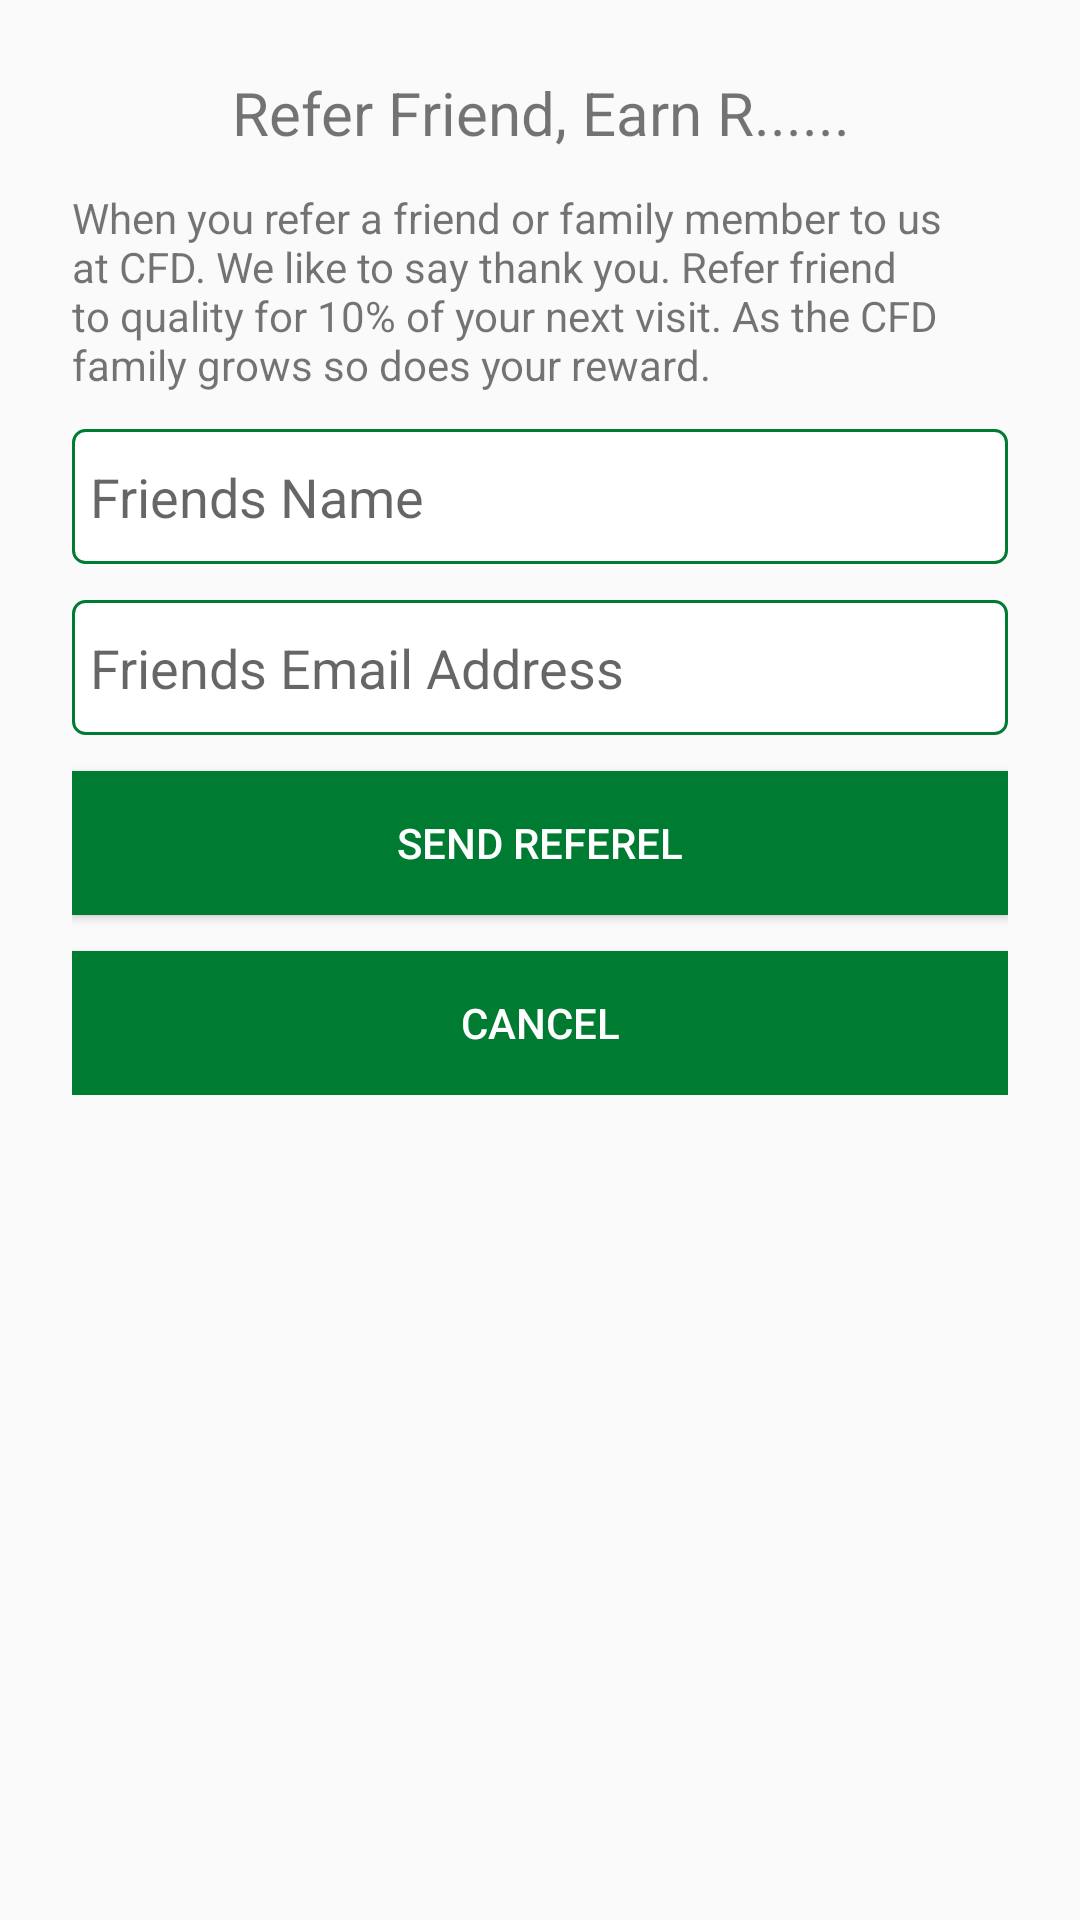

Android layout source for this screen:
<!-- AndroidManifest.xml: application theme AppTheme -->
<!-- res/layout/refer_friend_dialog.xml -->
<?xml version="1.0" encoding="utf-8"?>
<LinearLayout xmlns:android="http://schemas.android.com/apk/res/android"
    android:layout_width="match_parent"
    android:layout_height="wrap_content">

    <LinearLayout
        android:layout_width="match_parent"
        android:layout_height="wrap_content"
        android:orientation="vertical"
        android:padding="24dp"
    >

        <TextView
            android:layout_width="match_parent"
            android:layout_height="wrap_content"
            android:text="Refer Friend, Earn R......"
            android:textSize="20sp"
            android:gravity="center_horizontal"
            />
        <TextView
            android:layout_width="match_parent"
            android:layout_height="wrap_content"
            android:paddingTop="12dp"
            android:text="@string/refer_friend_message"/>

        <EditText
            android:layout_width="match_parent"
            android:layout_height="45dp"
            android:layout_marginTop="12dp"
            android:background="@drawable/rectangle_edittext"
            android:padding="6dp"
            android:textColor="@color/colorPrimaryDarker"
            android:hint="Friends Name"/>

        <EditText
            android:layout_width="match_parent"
            android:layout_height="45dp"
            android:layout_marginTop="12dp"
            android:background="@drawable/rectangle_edittext"
            android:padding="6dp"
            android:textColor="@color/colorPrimaryDarker"
            android:hint="Friends Email Address"/>

        <Button
            android:layout_width="match_parent"
            android:layout_height="wrap_content"
            android:text="SEND REFEREL"
            android:background="@color/colorPrimaryDarker"
            android:textColor="@color/colorWhite"
            android:layout_marginTop="12dp"/>

        <Button
            android:layout_width="match_parent"
            android:layout_height="wrap_content"
            android:text="CANCEL"
            android:id="@+id/rfd_cancel"
            android:background="@color/colorPrimaryDarker"
            android:textColor="@color/colorWhite"
            android:layout_marginTop="12dp"/>

    </LinearLayout>

</LinearLayout>
<!-- resources referenced by this layout -->
<resources>
  <color name="colorPrimaryDarker">#007C32</color>
  <color name="colorWhite">#FFFFFF</color>
  <!-- drawable rectangle_edittext (drawable) -->
  <?xml version="1.0" encoding="utf-8"?>
  <shape xmlns:android="http://schemas.android.com/apk/res/android">
      <solid
          android:color="@android:color/white"/>
      <stroke android:width="1dip" android:color="@color/colorPrimaryDarker"/>
  
      <padding
          android:bottom="1dp"
          android:left="1dp"
          android:right="1dp"
          android:top="1dp" />
  
      <corners
          android:bottomRightRadius="4dp"
          android:bottomLeftRadius="4dp"
          android:topLeftRadius="4dp"
          android:topRightRadius="4dp"/>
  </shape>
  <string name="refer_friend_message">When you refer a friend or family member to us at CFD. We like to say thank you. Refer friend to quality for 10%
      of your next visit. As the CFD family grows so does your reward.</string>
  <style name="AppTheme" parent="Theme.AppCompat.Light.NoActionBar">
          
          <item name="colorPrimary">@color/colorPrimary</item>
          <item name="colorPrimaryDark">@color/colorPrimaryDark</item>
          <item name="colorAccent">@color/colorAccent</item>
          <item name="drawerArrowStyle">@style/DrawerArrowStyle</item>
  
      </style>
  <color name="colorPrimary">#8BC34A</color>
  <color name="colorPrimaryDark">#689F38</color>
  <color name="colorAccent">#4CAF50</color>
  <style name="DrawerArrowStyle" parent="Widget.AppCompat.DrawerArrowToggle">
          <item name="color">@color/colorPrimaryDarker</item>
      </style>
</resources>
